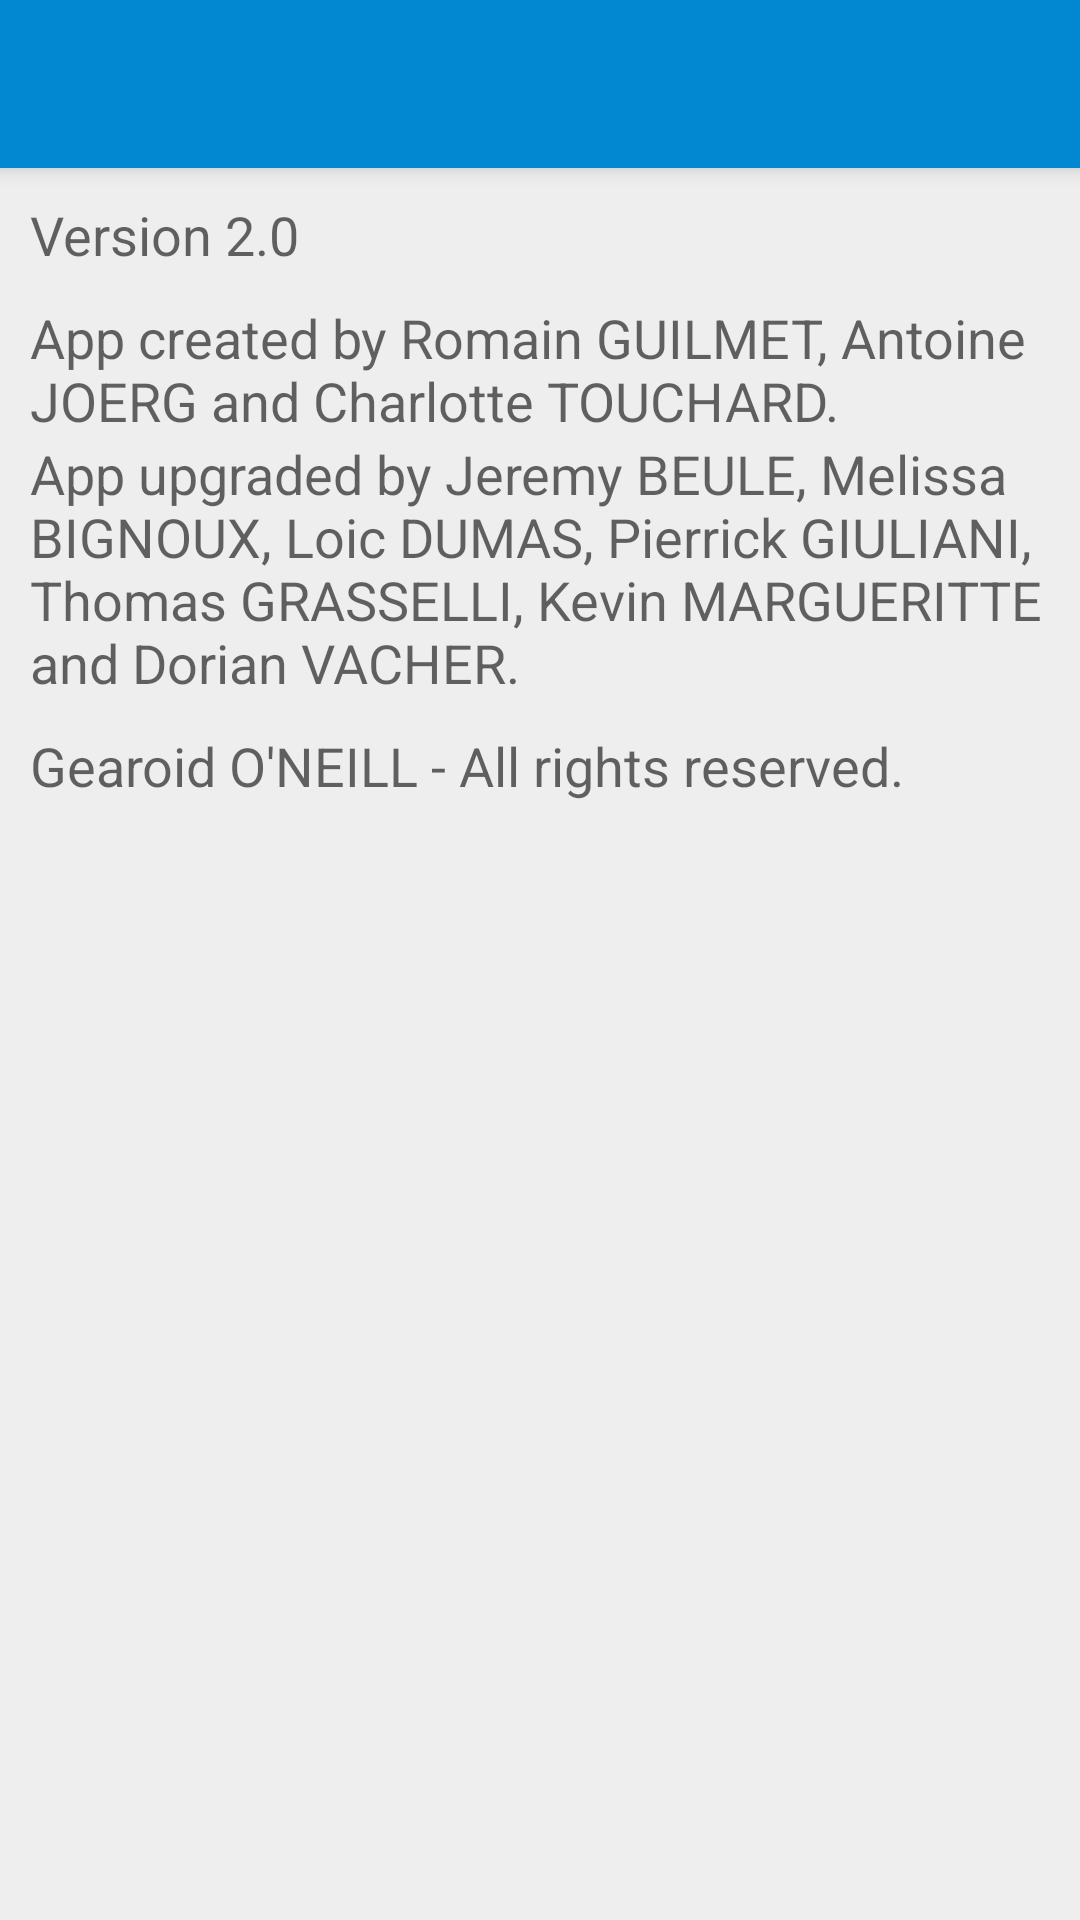

Reconstruct the res/layout file that produces this screen, plus the resources it refers to.
<!-- AndroidManifest.xml: application theme AppTheme -->
<!-- res/layout/about_layout.xml -->
<?xml version="1.0" encoding="utf-8"?>
<RelativeLayout xmlns:android="http://schemas.android.com/apk/res/android"
    android:orientation="vertical" android:layout_width="match_parent"
    android:layout_height="match_parent">

    <include android:id="@+id/tool_bar"
        layout="@layout/tool_bar"
        android:layout_height="wrap_content"
        android:layout_width="match_parent"/>

    <TextView
        android:layout_width="wrap_content"
        android:layout_height="wrap_content"
        android:textAppearance="?android:attr/textAppearanceMedium"
        android:text="@string/version"
        android:id="@+id/textViewVersionEN"
        android:layout_below="@+id/tool_bar"
        android:layout_alignLeft="@+id/textViewCreateEN"
        android:layout_alignStart="@+id/textViewCreateEN"
        android:layout_alignRight="@+id/textViewCreateEN"
        android:layout_alignEnd="@+id/textViewCreateEN"
        android:layout_marginTop="@dimen/edit_text_margin"/>

    <TextView
        android:layout_width="match_parent"
        android:layout_height="wrap_content"
        android:textAppearance="?android:attr/textAppearanceMedium"
        android:text="@string/about_message"
        android:id="@+id/textViewCreateEN"
        android:layout_below="@+id/textViewVersionEN"
        android:layout_alignParentLeft="true"
        android:layout_alignParentStart="true"
        android:layout_marginLeft="@dimen/edit_text_margin"
        android:layout_marginStart="@dimen/edit_text_margin"
        android:layout_marginRight="@dimen/edit_text_margin"
        android:layout_marginEnd="@dimen/edit_text_margin"
        android:layout_marginTop="@dimen/edit_text_margin" />

    <TextView
        android:layout_width="match_parent"
        android:layout_height="wrap_content"
        android:text="@string/about_message_update"
        android:id="@+id/textViewUpdateEN"
        android:layout_below="@+id/textViewCreateEN"
        android:layout_alignStart="@+id/textViewCreateEN"
        android:layout_gravity="right"
        android:layout_marginLeft="@dimen/edit_text_margin"
        android:layout_marginRight="@dimen/edit_text_margin"
        android:layout_alignParentStart="true"
        android:layout_alignParentLeft="true"
        android:textAppearance="?android:attr/textAppearanceMedium" />

    <TextView
        android:layout_width="wrap_content"
        android:layout_height="wrap_content"
        android:textAppearance="?android:attr/textAppearanceMedium"
        android:text="@string/all_rights_reserved"
        android:id="@+id/textViewTutorEN"
        android:layout_marginTop="@dimen/edit_text_margin"
        android:layout_below="@+id/textViewUpdateEN"
        android:layout_alignLeft="@+id/textViewUpdateEN"
        android:layout_alignStart="@+id/textViewUpdateEN"
        android:layout_marginLeft="@dimen/edit_text_margin"
        android:layout_marginRight="@dimen/edit_text_margin"
        android:layout_alignParentStart="true" />

</RelativeLayout>
<!-- res/layout/tool_bar.xml (included above) -->
<?xml version="1.0" encoding="utf-8"?>
<android.support.v7.widget.Toolbar xmlns:android="http://schemas.android.com/apk/res/android"
    android:layout_width="match_parent"
    android:layout_height="wrap_content"
    android:background="@color/colorPrimary"
    android:theme="@style/ThemeOverlay.AppCompat.Dark"
    android:elevation="4dp" />
<!-- resources referenced by this layout -->
<resources>
  <color name="colorPrimary">@color/light_blue_700</color>
  <dimen name="edit_text_margin">10dp</dimen>
  <string name="about_message">App created by Romain GUILMET, Antoine JOERG and Charlotte TOUCHARD.</string>
  <string name="about_message_update">App upgraded by Jeremy BEULE, Melissa BIGNOUX, Loic DUMAS, Pierrick GIULIANI, Thomas GRASSELLI, Kevin MARGUERITTE and Dorian VACHER.</string>
  <string name="all_rights_reserved">Gearoid O\'NEILL - All rights reserved.</string>
  <string name="version">Version 2.0</string>
  <style name="AppTheme" parent="Theme.AppCompat.Light.NoActionBar">
          <item name="android:windowBackground">@color/windowBackground</item>
          <item name="colorPrimaryDark">@color/colorPrimaryDark</item>
          <item name="alertDialogTheme">@style/alertDialogStyle</item>
          <item name="colorAccent">@color/colorPrimary</item>
          <item name="popupTheme">@style/popupMenuStyle</item>
          <item name="borderlessButtonStyle">@style/borderlessButtonStyle</item>
          <item name="actionMenuTextAppearance">@style/MenuTextStyle</item>
      </style>
  <color name="light_blue_700">#0288D1</color>
  <color name="windowBackground">@color/grey_200</color>
  <color name="colorPrimaryDark">@color/light_blue_800</color>
  <style name="alertDialogStyle" parent="ThemeOverlay.AppCompat">
          <item name="android:background">@color/colorPrimaryDark</item>
          <item name="android:textColor">@color/windowBackground</item>
      </style>
  <style name="popupMenuStyle" parent="ThemeOverlay.AppCompat">
          <item name="android:background">@color/colorPrimaryDark</item>
          <item name="android:textColor">@color/white</item>
      </style>
  <style name="borderlessButtonStyle" parent="ThemeOverlay.AppCompat">
          <item name="android:background">@color/windowBackground</item>
          <item name="android:textColor">@color/colorPrimary</item>
      </style>
  <style name="MenuTextStyle">
          <item name="android:textSize">@dimen/textSize</item>
      </style>
  <color name="grey_200">#EEEEEE</color>
  <color name="light_blue_800">#0277BD</color>
  <color name="white">#ffffff</color>
  <dimen name="textSize">16sp</dimen>
</resources>
